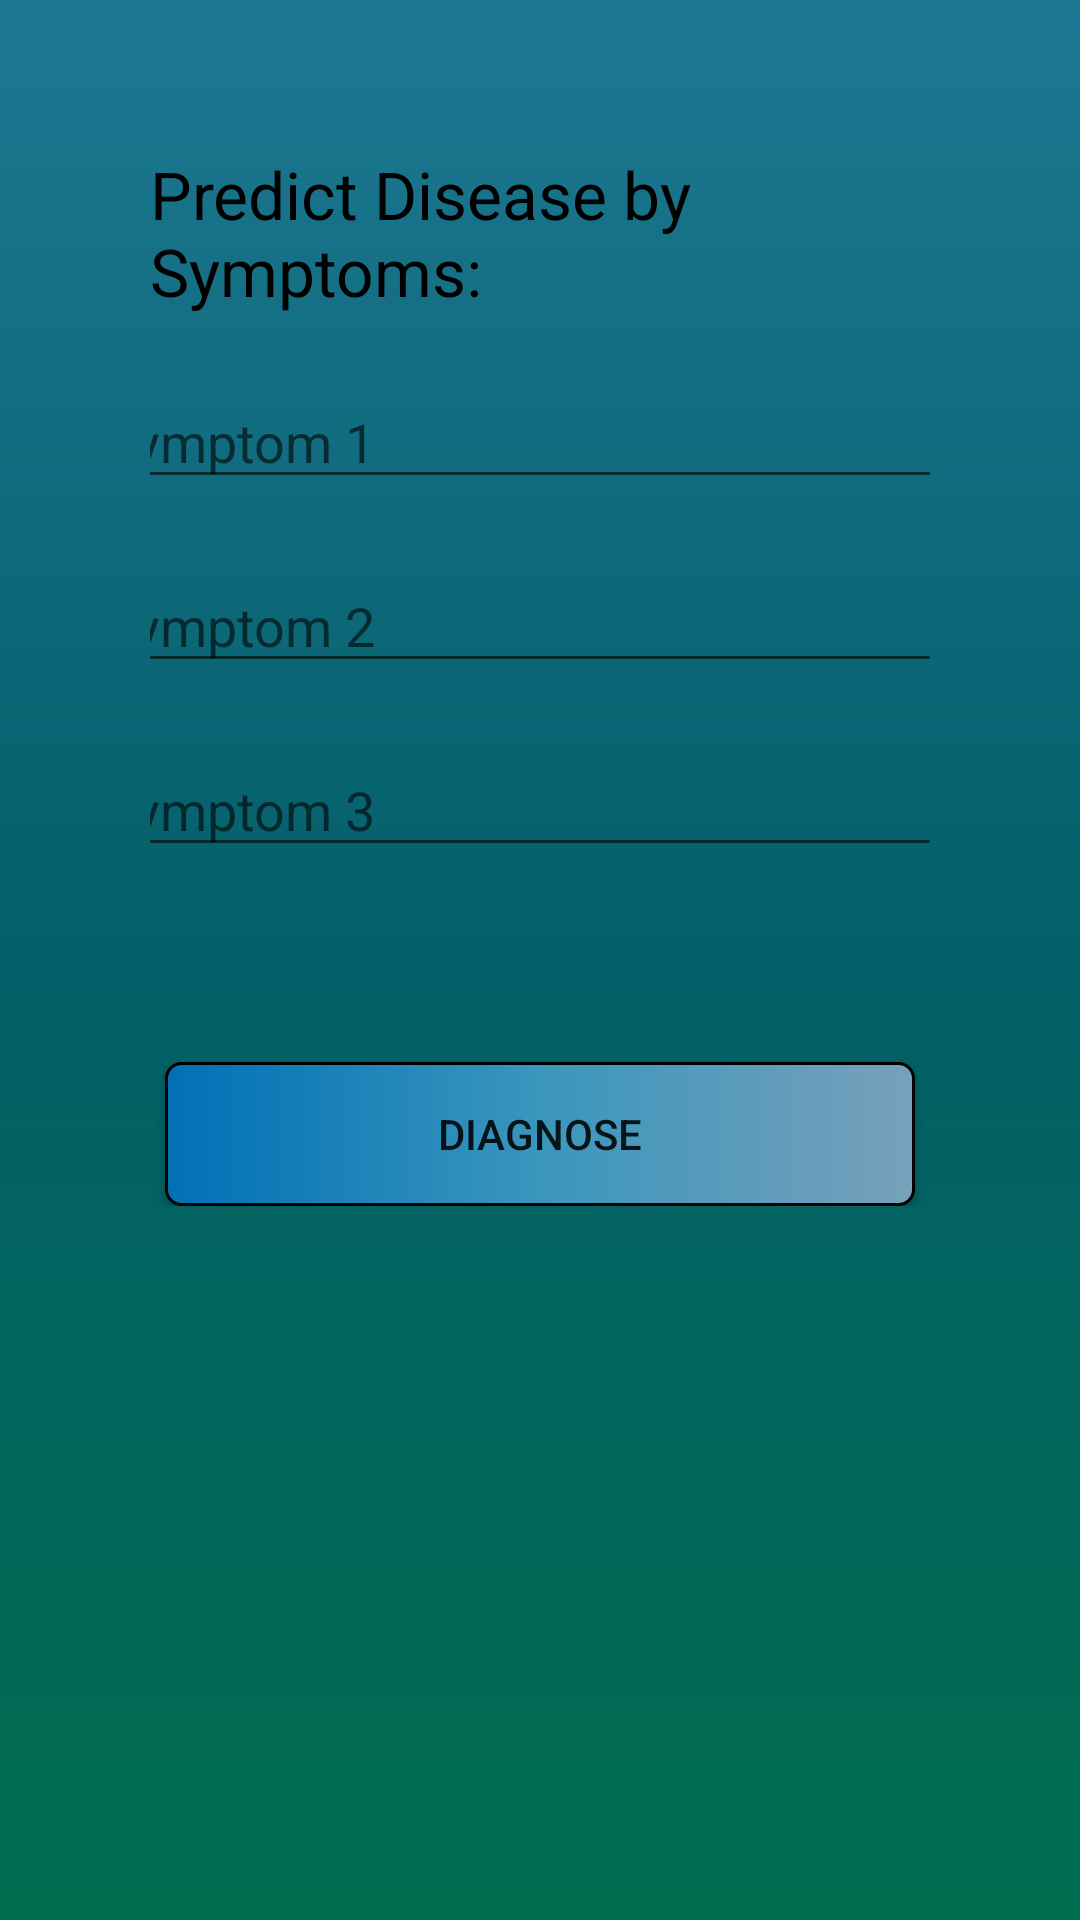

Layout XML and referenced resources for this Android screen:
<!-- AndroidManifest.xml: application theme Theme.HealthcareApp -->
<!-- res/layout/activity_home.xml -->
<?xml version="1.0" encoding="utf-8"?>
<FrameLayout xmlns:android="http://schemas.android.com/apk/res/android"
    xmlns:app="http://schemas.android.com/apk/res-auto"
    xmlns:tools="http://schemas.android.com/tools"
    android:layout_width="match_parent"
    android:layout_height="match_parent"
    tools:context=".HomeActivity"
    android:background="@drawable/mainbg">

    <RelativeLayout
        android:layout_width="match_parent"
        android:layout_height="match_parent"
        android:layout_gravity="center"
        android:gravity="center"
        android:orientation="vertical">

        <LinearLayout
            android:layout_width="match_parent"
            android:layout_height="wrap_content"
            android:layout_gravity="center"
            android:layout_margin="50dp"
            android:gravity="center"
            android:orientation="vertical">

            <TextView
                android:layout_width="wrap_content"
                android:layout_height="wrap_content"
                android:text="Predict Disease by Symptoms:"
                android:textColor="@color/black"
                android:textSize="22dp" />

            <EditText
                android:id="@+id/smp1"
                android:layout_width="300dp"
                android:layout_height="wrap_content"
                android:layout_marginTop="20dp"
                android:hint="Symptom 1" />

            <EditText
                android:id="@+id/smp2"
                android:layout_width="300dp"
                android:layout_height="wrap_content"
                android:layout_marginTop="20dp"
                android:hint="Symptom 2" />

            <EditText
                android:id="@+id/smp3"
                android:layout_width="300dp"
                android:layout_height="wrap_content"
                android:layout_marginTop="20dp"
                android:hint="Symptom 3" />

            <EditText
                android:id="@+id/smp4"
                android:layout_width="300dp"
                android:layout_height="wrap_content"
                android:layout_marginTop="20dp"
                android:hint="Symptom 4"
                android:visibility="gone" />

            <ImageView
                android:id="@+id/plus"
                android:layout_width="25dp"
                android:layout_height="25dp"
                android:layout_margin="20dp"
                android:src="@drawable/plus" />

            <EditText
                android:id="@+id/smp5"
                android:layout_width="300dp"
                android:layout_height="wrap_content"
                android:layout_marginTop="20dp"
                android:hint="Symptom 5"
                android:visibility="gone" />

            <androidx.appcompat.widget.AppCompatButton
                android:id="@+id/diagnose"
                android:layout_width="250dp"
                android:layout_height="wrap_content"
                android:background="@drawable/button"
                android:text="DIAGNOSE" />

            <TextView
                android:id="@+id/res"
                android:layout_width="wrap_content"
                android:layout_height="wrap_content"
                android:layout_margin="20dp"
                android:text="Predicted diseases are:\n"
                android:textSize="20dp"
                android:visibility="gone" />
        </LinearLayout>

        <ImageView
            android:id="@+id/logout"
            android:layout_width="28dp"
            android:layout_height="28dp"
            android:layout_alignParentBottom="true"
            android:layout_marginStart="200dp"
            android:layout_marginBottom="45dp"
            android:src="@drawable/user" />
    </RelativeLayout>
</FrameLayout>
<!-- resources referenced by this layout -->
<resources>
  <!-- drawable button (drawable) -->
  <?xml version="1.0" encoding="utf-8"?>
  <shape xmlns:android="http://schemas.android.com/apk/res/android">
      <gradient
          android:startColor="#0070B6"
          android:centerColor="#3A96BC"
          android:endColor="#78a1bb" />
      <stroke
          android:color="@color/black"
          android:width="1dp"/>
      <corners
          android:radius="5dp"/>
  </shape>
  <!-- drawable mainbg (drawable) -->
  <?xml version="1.0" encoding="utf-8"?>
  <shape xmlns:android="http://schemas.android.com/apk/res/android">
      <gradient
          android:angle="270"
          android:startColor="#1D7893"
          android:centerColor="#035F68"
          android:endColor="#006E4F" />
  </shape>
  <style name="Theme.HealthcareApp" parent="Theme.MaterialComponents.DayNight.NoActionBar">
          
          <item name="colorPrimary">@color/purple_500</item>
          <item name="colorPrimaryVariant">@color/purple_700</item>
          <item name="colorOnPrimary">@color/white</item>
          
          <item name="colorSecondary">@color/teal_200</item>
          <item name="colorSecondaryVariant">@color/teal_700</item>
          <item name="colorOnSecondary">@color/black</item>
          
          <item name="android:statusBarColor" tools:targetApi="l">?attr/colorPrimaryVariant</item>
          
      </style>
  <!-- not gathered from this repository: default colours our renderer supplied (Android Studio template values) -->
  <color name="purple_500">#FF6200EE</color>
  <color name="purple_700">#FF3700B3</color>
  <color name="teal_200">#FF03DAC5</color>
  <color name="teal_700">#FF018786</color>
  <color name="black">#FF000000</color>
  <color name="white">#FFFFFFFF</color>
</resources>
